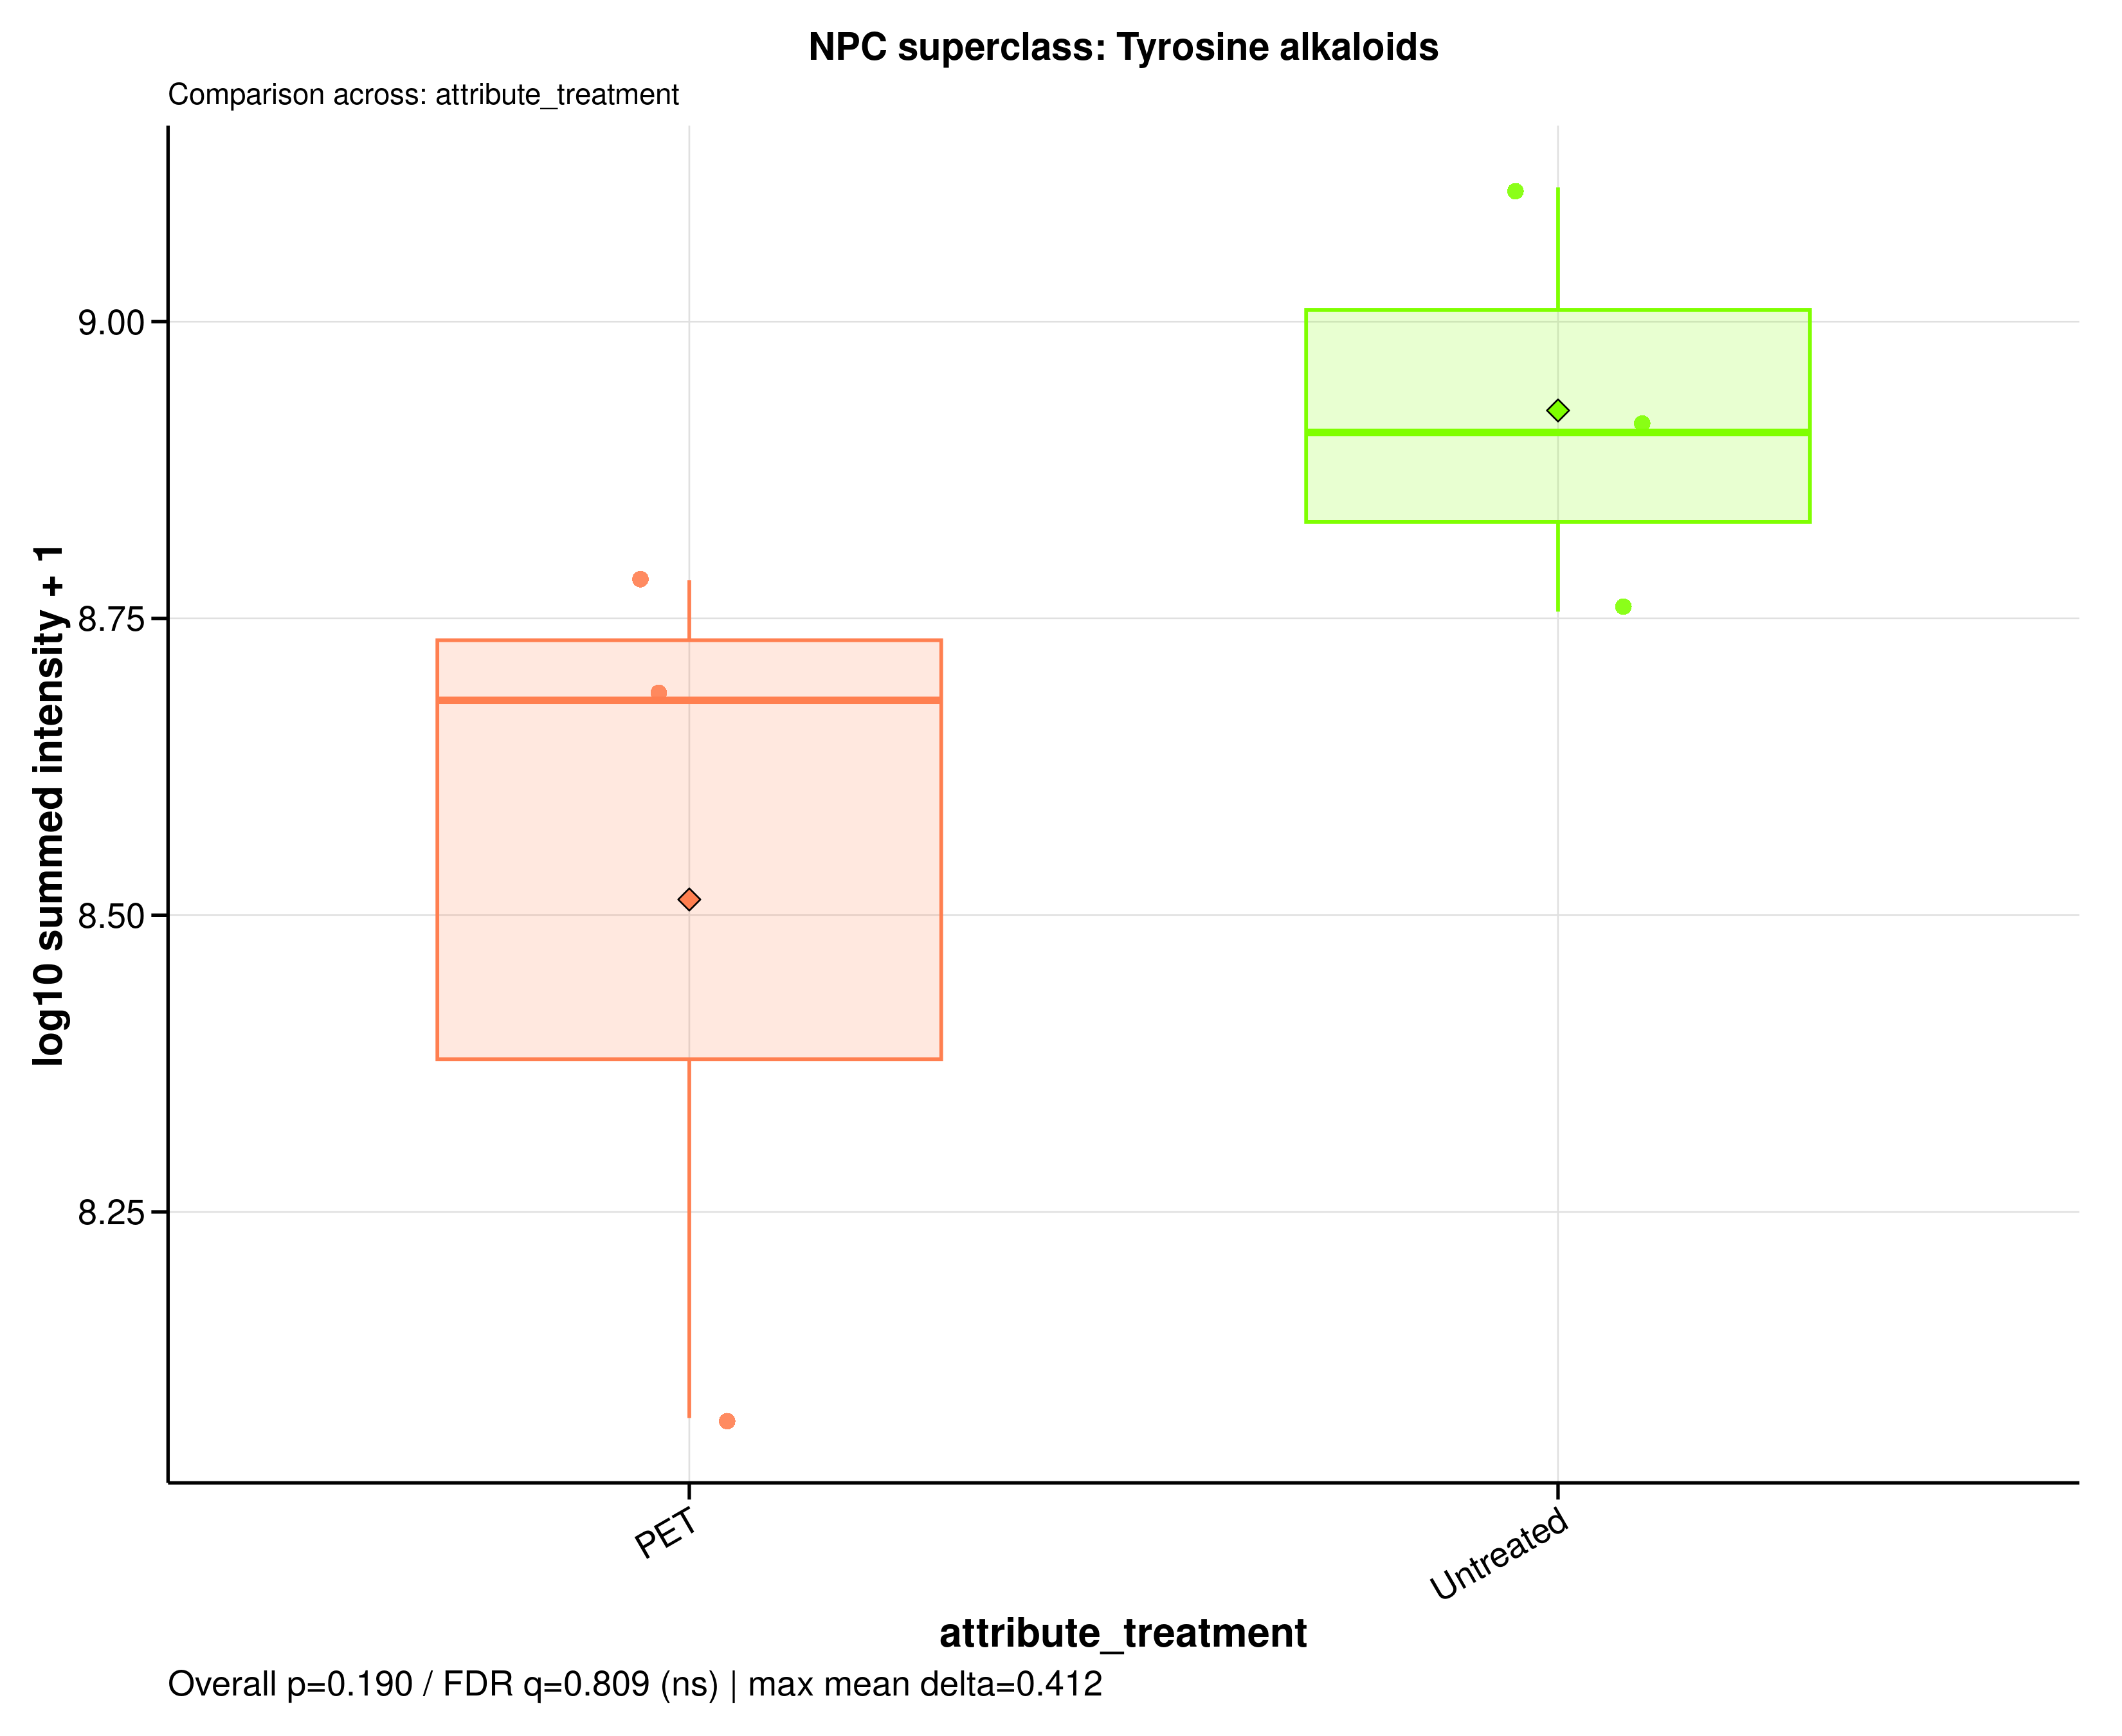

Data behind this chart, as committed beside it:
sample_id	group	data_source	npc_level	npc_term	npc_label	npc_plot_label	npc_pathway	npc_superclass	npc_class	n_features	summed_intensity	plot_intensity	npc_overall_test	npc_overall_p_value	npc_overall_q_value	npc_overall_significance	npc_max_mean_difference	npc_max_median_difference
A549_110626_PET100	PET	raw	superclass	Tyrosine alkaloids	NPC superclass: Tyrosine alkaloids	Tyrosine alkaloids	Alkaloids	Tyrosine alkaloids	Isoquinoline alkaloids	16	605673537	8.782	wilcoxon_rank_sum	0.1904	0.8093	ns	0.412	0.2257
A549_110626_untreated	Untreated	raw	superclass	Tyrosine alkaloids	NPC superclass: Tyrosine alkaloids	Tyrosine alkaloids	Alkaloids	Tyrosine alkaloids	Isoquinoline alkaloids	16	806692492	8.907	wilcoxon_rank_sum	0.1904	0.8093	ns	0.412	0.2257
A549_180626_PET100	PET	raw	superclass	Tyrosine alkaloids	NPC superclass: Tyrosine alkaloids	Tyrosine alkaloids	Alkaloids	Tyrosine alkaloids	Isoquinoline alkaloids	16	479700515	8.681	wilcoxon_rank_sum	0.1904	0.8093	ns	0.412	0.2257
A549_180626_untreated	Untreated	raw	superclass	Tyrosine alkaloids	NPC superclass: Tyrosine alkaloids	Tyrosine alkaloids	Alkaloids	Tyrosine alkaloids	Isoquinoline alkaloids	16	1297514368	9.113	wilcoxon_rank_sum	0.1904	0.8093	ns	0.412	0.2257
A549_210626_PET100	PET	raw	superclass	Tyrosine alkaloids	NPC superclass: Tyrosine alkaloids	Tyrosine alkaloids	Alkaloids	Tyrosine alkaloids	Isoquinoline alkaloids	16	119237369	8.076	wilcoxon_rank_sum	0.1904	0.8093	ns	0.412	0.2257
A549_210626_untreated	Untreated	raw	superclass	Tyrosine alkaloids	NPC superclass: Tyrosine alkaloids	Tyrosine alkaloids	Alkaloids	Tyrosine alkaloids	Isoquinoline alkaloids	16	569768292	8.756	wilcoxon_rank_sum	0.1904	0.8093	ns	0.412	0.2257
